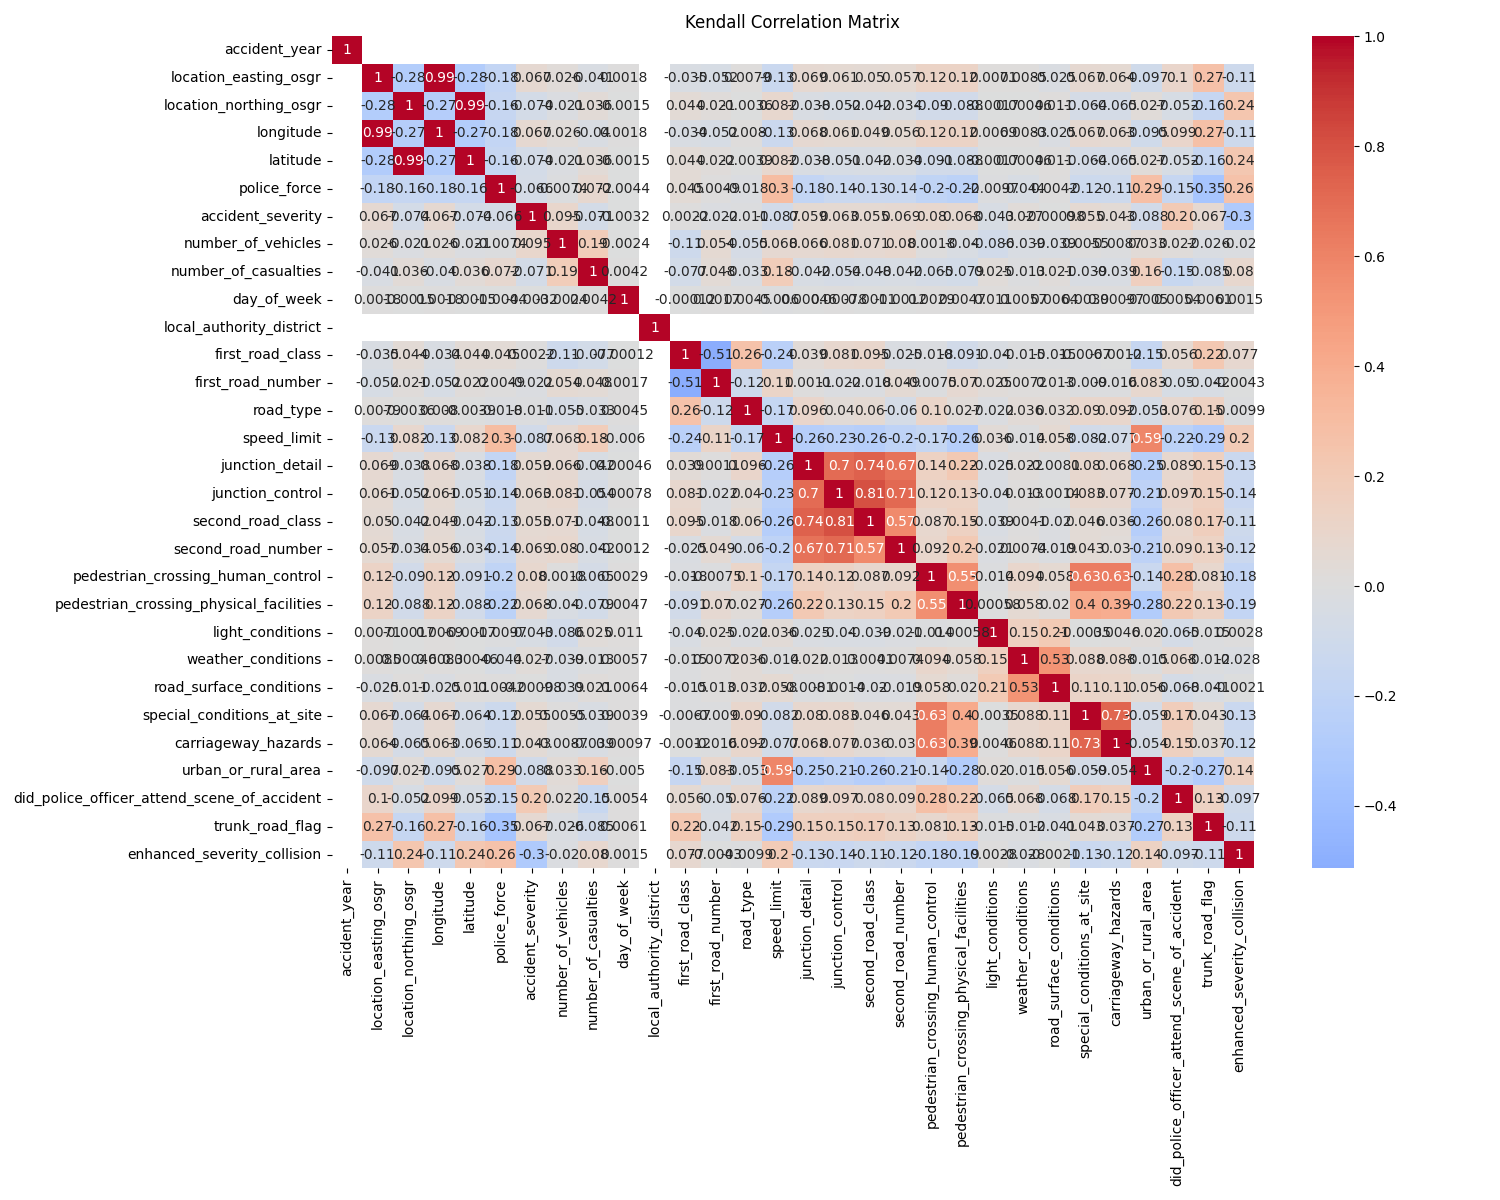

Source data for this figure (header and first rows):
, accident_year, location_easting_osgr, location_northing_osgr, longitude, latitude, police_force, accident_severity, number_of_vehicles, number_of_casualties, day_of_week, local_authority_district, first_road_class, first_road_number, road_type, speed_limit, junction_detail, junction_control, second_road_class, second_road_number, pedestrian_crossing_human_control, pedestrian_crossing_physical_facilities, light_conditions, weather_conditions
accident_year, 1.0, , , , , , , , , , , , , , , , , , , , , , 
location_easting_osgr, , 1.0, -0.2765, 0.989, -0.2821, -0.1815, 0.0666, 0.02622, -0.04061, 0.00178, , -0.03484, -0.05154, 0.007858, -0.1305, 0.06934, 0.06147, 0.05006, 0.0565, 0.1236, 0.1242, 0.007088, 0.00846
location_northing_osgr, , -0.2765, 1.0, -0.2692, 0.9936, -0.1594, -0.0741, -0.02129, 0.03605, -0.001547, , 0.04427, 0.02103, -0.00365, 0.08175, -0.03802, -0.05156, -0.04187, -0.03404, -0.09042, -0.08783, -0.001712, 0.0004637
longitude, , 0.989, -0.2692, 1.0, -0.2749, -0.1839, 0.06675, 0.02617, -0.04017, 0.00176, , -0.03388, -0.05197, 0.008024, -0.1286, 0.06813, 0.06064, 0.04914, 0.05567, 0.1224, 0.1227, 0.006859, 0.008288
latitude, , -0.2821, 0.9936, -0.2749, 1.0, -0.1593, -0.07395, -0.02117, 0.03607, -0.001531, , 0.04419, 0.02158, -0.003942, 0.08188, -0.03804, -0.05126, -0.04152, -0.03384, -0.09081, -0.08795, -0.001707, 0.000464
police_force, , -0.1815, -0.1594, -0.1839, -0.1593, 1.0, -0.06583, -0.007412, 0.07209, -0.004435, , 0.04458, 0.004935, -0.01814, 0.3003, -0.1827, -0.1375, -0.1252, -0.1399, -0.1955, -0.2215, -0.009653, -0.04409
accident_severity, , 0.0666, -0.0741, 0.06675, -0.07395, -0.06583, 1.0, 0.09507, -0.07075, -0.003184, , 0.002228, -0.02178, -0.01095, -0.08668, 0.05934, 0.06296, 0.05545, 0.06871, 0.08041, 0.06766, -0.04259, 0.02696
number_of_vehicles, , 0.02622, -0.02129, 0.02617, -0.02117, -0.007412, 0.09507, 1.0, 0.1854, -0.002357, , -0.1132, 0.05396, -0.05459, 0.06758, 0.06645, 0.08107, 0.07149, 0.07964, 0.001841, -0.04042, -0.08628, -0.03879
number_of_casualties, , -0.04061, 0.03605, -0.04017, 0.03607, 0.07209, -0.07075, 0.1854, 1.0, 0.004196, , -0.07698, 0.04767, -0.03274, 0.1821, -0.04168, -0.05367, -0.04788, -0.04234, -0.06497, -0.07899, 0.0251, -0.01312
day_of_week, , 0.00178, -0.001547, 0.00176, -0.001531, -0.004435, -0.003184, -0.002357, 0.004196, 1.0, , -0.0001248, 0.00166, 0.004511, -0.005957, 0.0004599, 0.0007768, -0.001125, -0.001213, 0.002861, 0.004709, 0.01123, 0.005697
local_authority_district, , , , , , , , , , , 1.0, , , , , , , , , , , , 
first_road_class, , -0.03484, 0.04427, -0.03388, 0.04419, 0.04458, 0.002228, -0.1132, -0.07698, -0.0001248, , 1.0, -0.5137, 0.2588, -0.2397, 0.03914, 0.08051, 0.09464, -0.02514, -0.01827, -0.09056, -0.03954, -0.01524
first_road_number, , -0.05154, 0.02103, -0.05197, 0.02158, 0.004935, -0.02178, 0.05396, 0.04767, 0.00166, , -0.5137, 1.0, -0.1163, 0.1104, 0.001088, -0.02179, -0.01819, 0.04907, -0.007507, 0.07011, 0.0254, 0.007177
road_type, , 0.007858, -0.00365, 0.008024, -0.003942, -0.01814, -0.01095, -0.05459, -0.03274, 0.004511, , 0.2588, -0.1163, 1.0, -0.1697, 0.09565, 0.03983, 0.06023, -0.05958, 0.104, 0.02683, -0.02237, 0.03616
speed_limit, , -0.1305, 0.08175, -0.1286, 0.08188, 0.3003, -0.08668, 0.06758, 0.1821, -0.005957, , -0.2397, 0.1104, -0.1697, 1.0, -0.2573, -0.2343, -0.2579, -0.2035, -0.1688, -0.2608, 0.03562, -0.01409
junction_detail, , 0.06934, -0.03802, 0.06813, -0.03804, -0.1827, 0.05934, 0.06645, -0.04168, 0.0004599, , 0.03914, 0.001088, 0.09565, -0.2573, 1.0, 0.7019, 0.7425, 0.6748, 0.136, 0.2165, -0.02476, 0.02158
junction_control, , 0.06147, -0.05156, 0.06064, -0.05126, -0.1375, 0.06296, 0.08107, -0.05367, 0.0007768, , 0.08051, -0.02179, 0.03983, -0.2343, 0.7019, 1.0, 0.8106, 0.713, 0.1216, 0.1251, -0.04015, 0.0128
second_road_class, , 0.05006, -0.04187, 0.04914, -0.04152, -0.1252, 0.05545, 0.07149, -0.04788, -0.001125, , 0.09464, -0.01819, 0.06023, -0.2579, 0.7425, 0.8106, 1.0, 0.5717, 0.08666, 0.1462, -0.03942, 0.004123
second_road_number, , 0.0565, -0.03404, 0.05567, -0.03384, -0.1399, 0.06871, 0.07964, -0.04234, -0.001213, , -0.02514, 0.04907, -0.05958, -0.2035, 0.6748, 0.713, 0.5717, 1.0, 0.09154, 0.204, -0.02061, 0.007423
pedestrian_crossing_human_control, , 0.1236, -0.09042, 0.1224, -0.09081, -0.1955, 0.08041, 0.001841, -0.06497, 0.002861, , -0.01827, -0.007507, 0.104, -0.1688, 0.136, 0.1216, 0.08666, 0.09154, 1.0, 0.5495, -0.01374, 0.0938
pedestrian_crossing_physical_facilities, , 0.1242, -0.08783, 0.1227, -0.08795, -0.2215, 0.06766, -0.04042, -0.07899, 0.004709, , -0.09056, 0.07011, 0.02683, -0.2608, 0.2165, 0.1251, 0.1462, 0.204, 0.5495, 1.0, 0.0005825, 0.05803
light_conditions, , 0.007088, -0.001712, 0.006859, -0.001707, -0.009653, -0.04259, -0.08628, 0.0251, 0.01123, , -0.03954, 0.0254, -0.02237, 0.03562, -0.02476, -0.04015, -0.03942, -0.02061, -0.01374, 0.0005825, 1.0, 0.1494
weather_conditions, , 0.00846, 0.0004637, 0.008288, 0.000464, -0.04409, 0.02696, -0.03879, -0.01312, 0.005697, , -0.01524, 0.007177, 0.03616, -0.01409, 0.02158, 0.0128, 0.004123, 0.007423, 0.0938, 0.05803, 0.1494, 1.0
road_surface_conditions, , -0.02507, 0.01136, -0.02535, 0.01145, 0.004219, -0.0009827, -0.03906, 0.02122, 0.006444, , -0.01485, 0.01328, 0.03167, 0.05829, -0.008113, -0.001402, -0.01975, -0.01928, 0.05837, 0.01992, 0.2134, 0.5315
special_conditions_at_site, , 0.06736, -0.06421, 0.06658, -0.06437, -0.1195, 0.05496, 0.005548, -0.03931, 0.003885, , -0.006699, -0.008976, 0.08958, -0.08223, 0.07993, 0.0829, 0.04563, 0.04329, 0.6308, 0.4036, -0.003473, 0.08825
carriageway_hazards, , 0.06399, -0.06484, 0.06314, -0.06502, -0.1065, 0.04305, -0.008738, -0.0392, 0.0009706, , -0.001229, -0.01562, 0.0923, -0.07669, 0.06819, 0.07713, 0.03633, 0.03013, 0.63, 0.3949, 0.004599, 0.08824
urban_or_rural_area, , -0.09713, 0.0268, -0.09512, 0.02692, 0.2856, -0.08804, 0.03328, 0.1617, -0.005029, , -0.154, 0.08278, -0.0531, 0.5888, -0.2494, -0.2138, -0.2565, -0.2096, -0.1391, -0.2823, 0.01985, -0.0149
did_police_officer_attend_scene_of_accid…, , 0.09957, -0.05193, 0.09923, -0.052, -0.1534, 0.2032, 0.02243, -0.1512, 0.005429, , 0.05649, -0.04994, 0.07638, -0.2223, 0.08892, 0.09727, 0.0801, 0.0899, 0.2773, 0.2183, -0.06537, 0.06811
trunk_road_flag, , 0.2713, -0.1622, 0.2729, -0.1628, -0.3457, 0.06664, -0.02599, -0.085, 0.006061, , 0.2202, -0.04185, 0.1468, -0.2923, 0.1499, 0.1506, 0.1703, 0.1292, 0.08099, 0.1322, -0.01549, -0.01229
enhanced_severity_collision, , -0.1135, 0.2372, -0.1128, 0.2351, 0.2602, -0.2981, -0.0198, 0.08025, 0.001465, , 0.07693, -0.004335, -0.009882, 0.1959, -0.1348, -0.1432, -0.1148, -0.1241, -0.1773, -0.188, 0.002779, -0.02837
